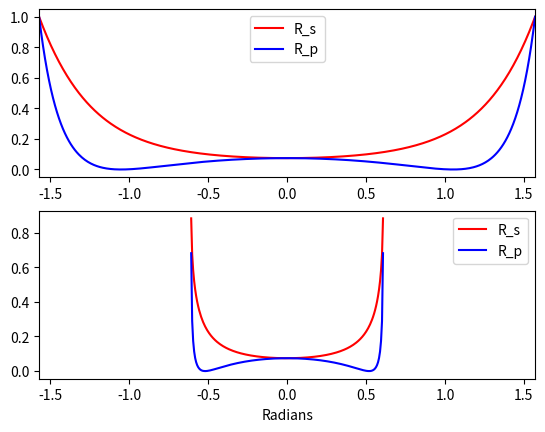

Write the Python code that produced this figure.
import typing

import numpy as np
from numpy import sin, tan, cos, arcsin, linspace

import matplotlib.pyplot as plt

from math import pi


def graph(n1, n2):
    xlimits = (-pi/2, pi/2)
    a1 = linspace(xlimits[0], xlimits[1], 500)
    a2 = arcsin(n1/n2 * sin(a1))

    R_s = abs(sin(a1 - a2)/sin(a1 + a2))**2
    R_p = abs(tan(a1 - a2)/tan(a1 + a2))**2

    plt.plot(a1, R_s, "r", label="R_s")
    plt.plot(a1, R_p, "b", label="R_p")
    plt.xlim(*xlimits)
    plt.legend()

    #plt.axis().set_ticks(*xlimits)


def main():
    n1 = 1
    n2 = 1.75

    plt.subplot(2, 1, 1)
    graph(n1, n2)

    plt.subplot(2, 1, 2)
    graph(n2, n1)

    plt.xlabel("Radians")
    plt.show()


if __name__ == "__main__":
    main()

